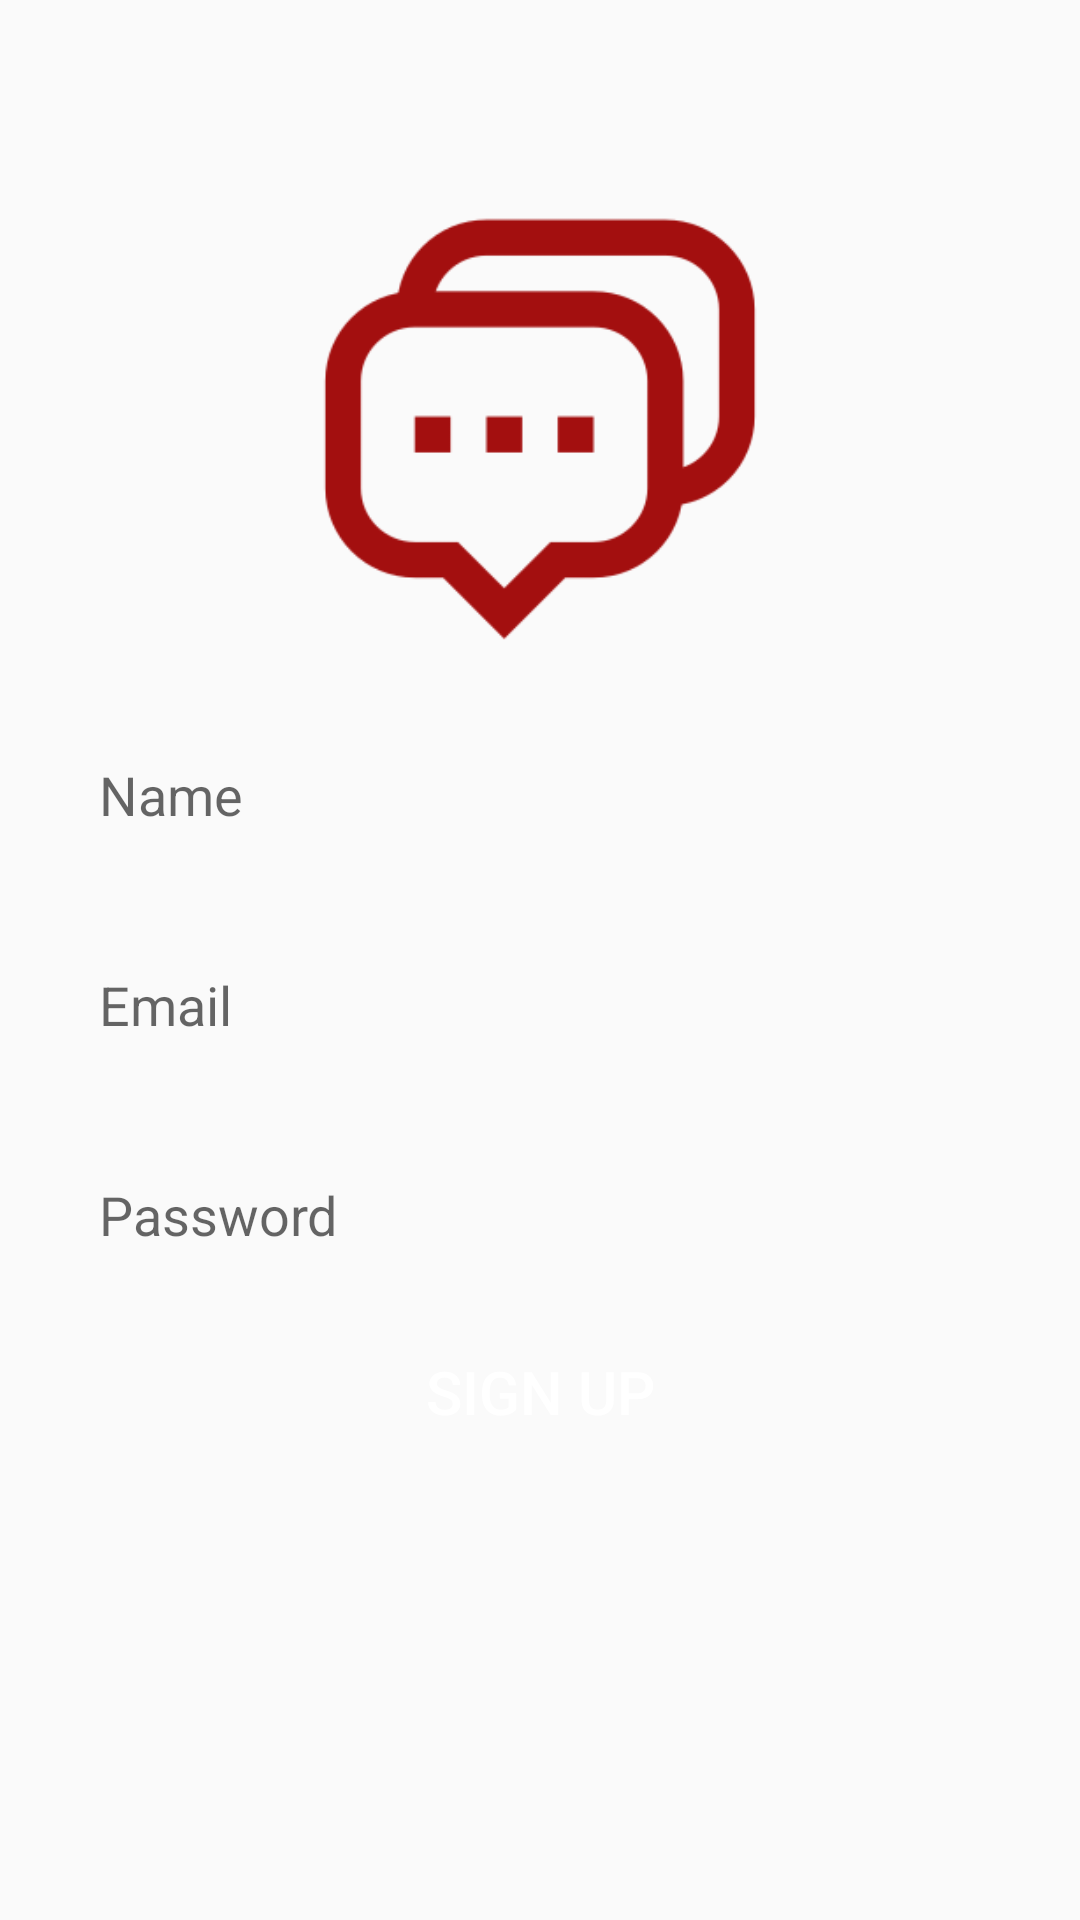

Write the Android layout XML for this screen, with the resource values it uses.
<!-- AndroidManifest.xml: application theme Theme.ChatApplication -->
<!-- res/layout/activity_sign_up.xml -->
<?xml version="1.0" encoding="utf-8"?>
<RelativeLayout xmlns:android="http://schemas.android.com/apk/res/android"
    android:layout_width="match_parent"
    android:layout_height="match_parent"
    xmlns:tools="http://schemas.android.com/tools"
    tools:context=".SignUp">


    <ImageView
        android:id="@+id/app_logo"
        android:layout_width="150dp"
        android:layout_height="150dp"
        android:src="@drawable/logo"
        android:layout_centerHorizontal="true"
        android:layout_marginTop="70dp"
        />

    <EditText
        android:id="@+id/edt_name"
        android:layout_width="match_parent"
        android:layout_height="50dp"
        android:layout_below="@+id/app_logo"
        android:layout_marginTop="20dp"
        android:hint="Name"
        android:background="@drawable/edt_background"
        android:layout_marginLeft="20dp"
        android:layout_marginRight="20dp"
        android:paddingLeft="13dp"
        />

    <EditText
        android:id="@+id/edt_email"
        android:layout_width="match_parent"
        android:layout_height="50dp"
        android:layout_below="@+id/edt_name"
        android:layout_marginTop="20dp"
        android:hint="Email"
        android:background="@drawable/edt_background"
        android:layout_marginLeft="20dp"
        android:layout_marginRight="20dp"
        android:paddingLeft="13dp"
        />

    <EditText
        android:id="@+id/edt_password"
        android:layout_width="match_parent"
        android:layout_height="50dp"
        android:layout_below="@+id/edt_email"
        android:layout_marginTop="20dp"
        android:hint="Password"
        android:background="@drawable/edt_background"
        android:layout_marginLeft="20dp"
        android:layout_marginRight="20dp"
        android:paddingLeft="13dp"
        />

    <Button
        android:id="@+id/btn_signup"
        android:layout_width="150dp"
        android:layout_height="wrap_content"
        android:layout_below="@id/edt_password"
        android:text="Sign Up"
        android:background="@drawable/btn_background"
        android:textColor="@color/white"
        android:textSize="20dp"
        android:layout_centerHorizontal="true"
        android:layout_marginTop="10dp"
        />
</RelativeLayout>
<!-- resources referenced by this layout -->
<resources>
  <color name="white">#FFFFFFFF</color>
  <!-- drawable logo: png bitmap (drawable, 7758 bytes) -->
  <style name="Theme.ChatApplication" parent="android:Theme.Material.Light" />
</resources>
